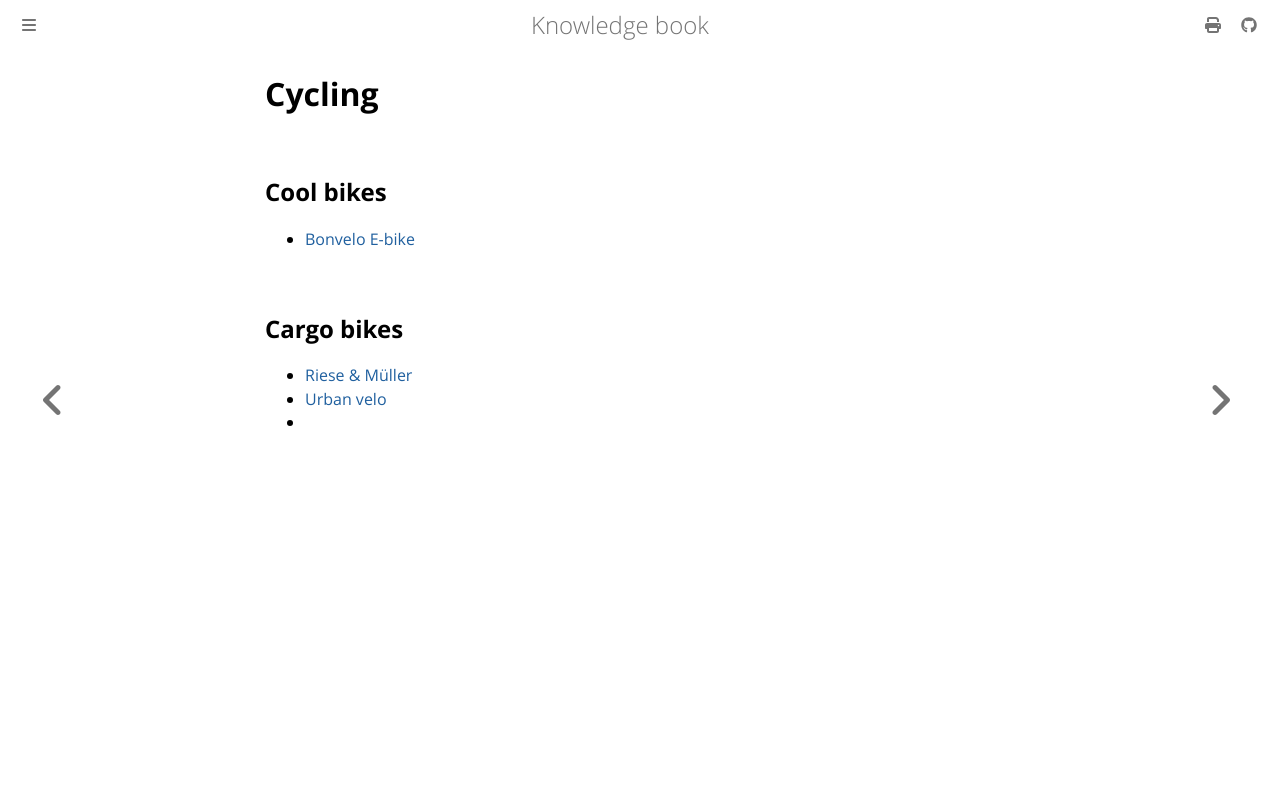

repository: dvogt23/notes · page: personal/sport/cycling.html · generator: mdbook

# Cycling

## Cool bikes

- [Bonvelo E-bike](https://bonvelo.de/singlespeed-e-bike/rakede-boost-black)

## Cargo bikes

- [Riese & Müller](https://www.r-m.de/de/)
- [Urban velo](https://urban-velo.de)
- 
